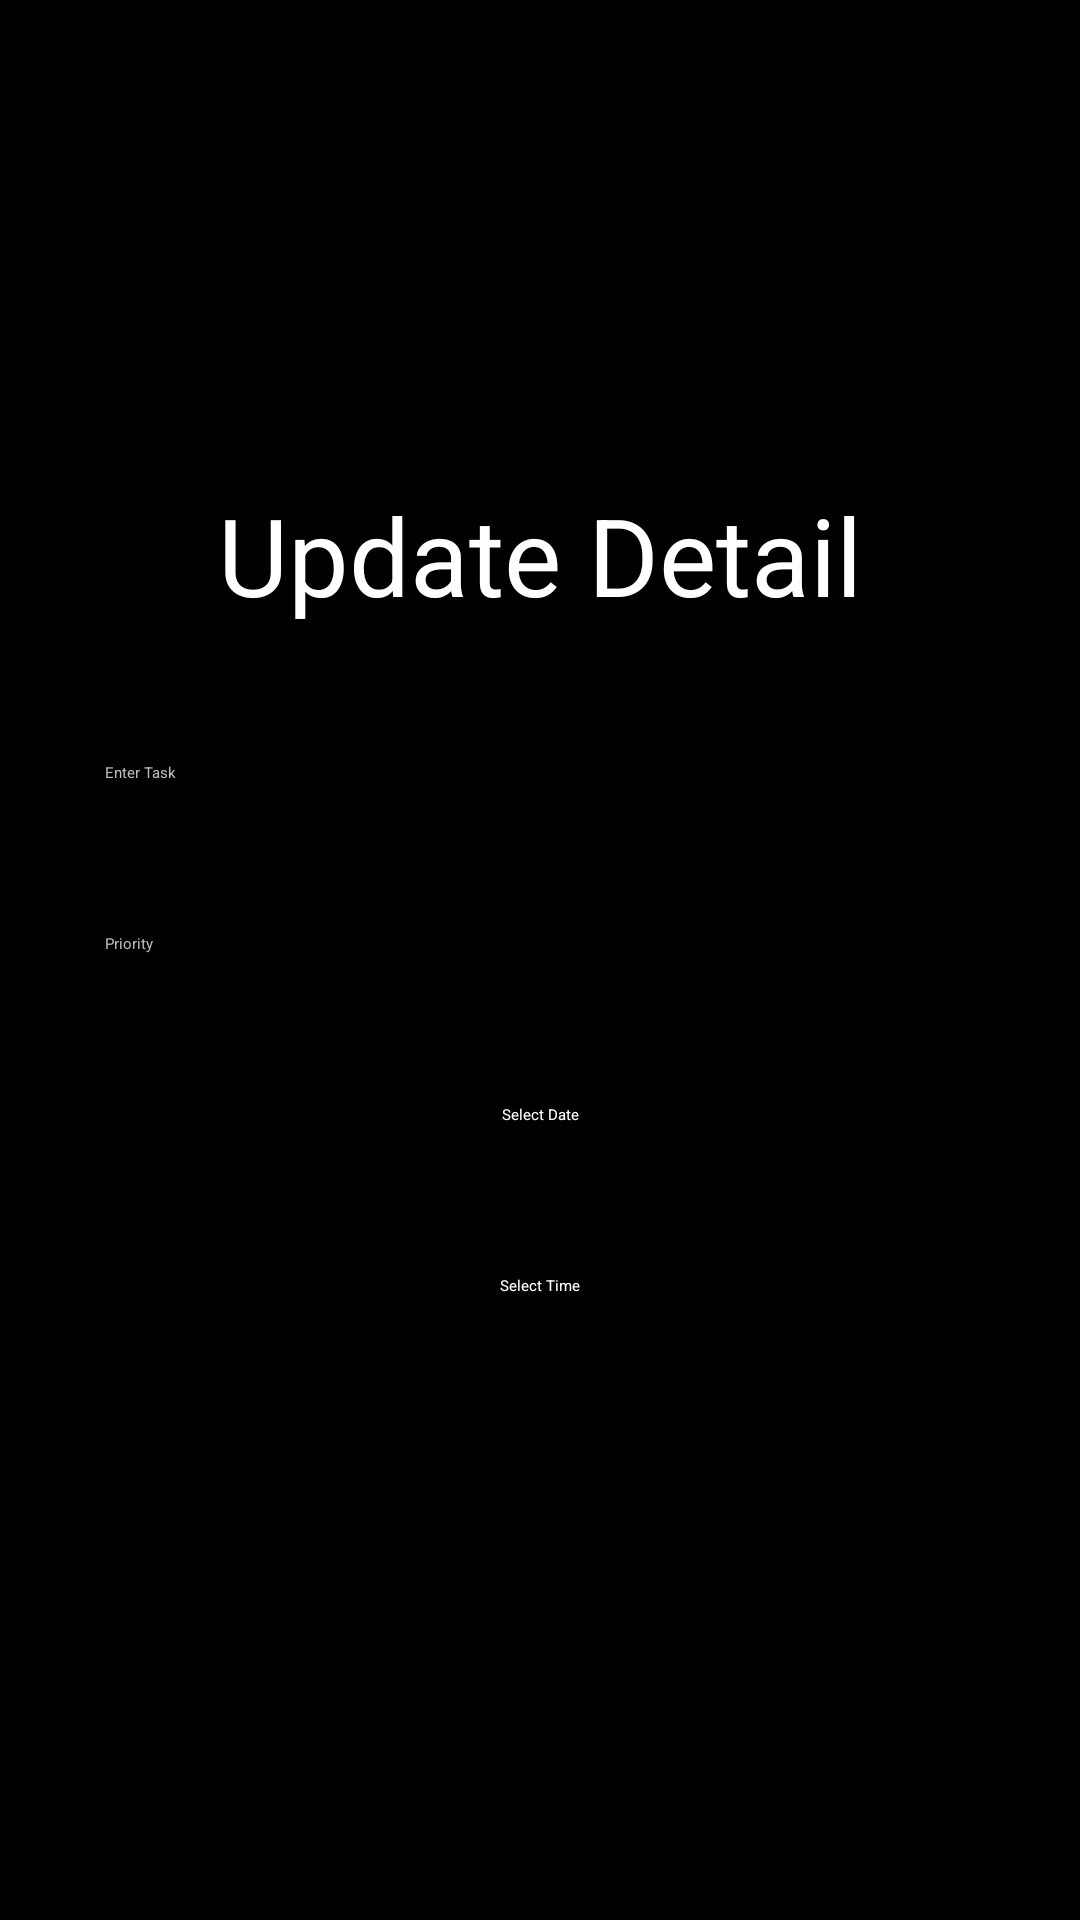

This screen was rendered from an Android layout file. Write that file and the resources it references.
<!-- AndroidManifest.xml: application theme Theme.TODOApp -->
<!-- res/layout/activity_update_card.xml -->
<?xml version="1.0" encoding="utf-8"?>
<LinearLayout
    xmlns:android="http://schemas.android.com/apk/res/android"
    xmlns:app="http://schemas.android.com/apk/res-auto"
    xmlns:tools="http://schemas.android.com/tools"
    android:id="@+id/main"
    android:layout_width="match_parent"
    android:layout_height="match_parent"
    android:background="@color/black"
    android:gravity="center"
    android:orientation="vertical"
    android:padding="20dp"
    tools:context=".UpdateCard">

    <TextView
        android:layout_width="match_parent"
        android:layout_height="wrap_content"
        android:text="Update Detail"
        android:textColor="@color/white"
        android:gravity="center"
        android:textSize="36sp"
        android:fontFamily="sans-serif"/>

    
    <EditText
        android:id="@+id/create_title"
        android:layout_width="match_parent"
        android:layout_height="wrap_content"
        android:hint="Enter Task"
        android:layout_marginTop="30dp"
        android:textColorHint="#BFBBBB"
        android:padding="15dp"
        android:textColor="@color/white"/>

    
    <EditText
        android:id="@+id/create_priority"
        android:layout_width="match_parent"
        android:layout_height="wrap_content"
        android:layout_marginTop="20dp"
        android:hint="Priority"
        android:padding="15dp"
        android:textColorHint="#BFBBBB"
        android:textColor="@color/white"/>

    
    <TextView
        android:id="@+id/selectDate"
        android:layout_width="match_parent"
        android:layout_height="wrap_content"
        android:text="Select Date"
        android:textColor="@color/white"
        android:layout_marginTop="20dp"
        android:padding="15dp"
        android:background="?android:attr/selectableItemBackground"
        android:textColorHint="#BFBBBB"
        android:gravity="center"/>

    
    <TextView
        android:id="@+id/selectTime"
        android:layout_width="match_parent"
        android:layout_height="wrap_content"
        android:text="Select Time"
        android:textColor="@color/white"
        android:layout_marginTop="20dp"
        android:padding="15dp"
        android:background="?android:attr/selectableItemBackground"
        android:textColorHint="#BFBBBB"
        android:gravity="center"/>

    
    <LinearLayout
        android:layout_width="250dp"
        android:layout_height="wrap_content"
        android:orientation="horizontal"
        android:layout_marginTop="25dp">

        <Button
            android:id="@+id/update_button"
            android:layout_width="wrap_content"
            android:layout_height="wrap_content"
            android:text="Update"/>

        <View
            android:layout_width="0dp"
            android:layout_height="0dp"
            android:layout_weight="1"/>

        <Button
            android:id="@+id/delete_button"
            android:layout_width="wrap_content"
            android:layout_height="wrap_content"
            android:backgroundTint="#FF5722"
            android:text="Delete"/>
    </LinearLayout>

</LinearLayout>
<!-- resources referenced by this layout -->
<resources>
  <color name="black">#FF000000</color>
  <color name="white">#FFFFFFFF</color>
  <style name="Theme.TODOApp" parent="Base.Theme.TODOApp">
          
          <item name="android:navigationBarColor">@android:color/transparent</item>
          <item name="android:statusBarColor">@android:color/transparent</item>
          <item name="android:windowLightStatusBar">?attr/isLightTheme</item>
      </style>
</resources>
